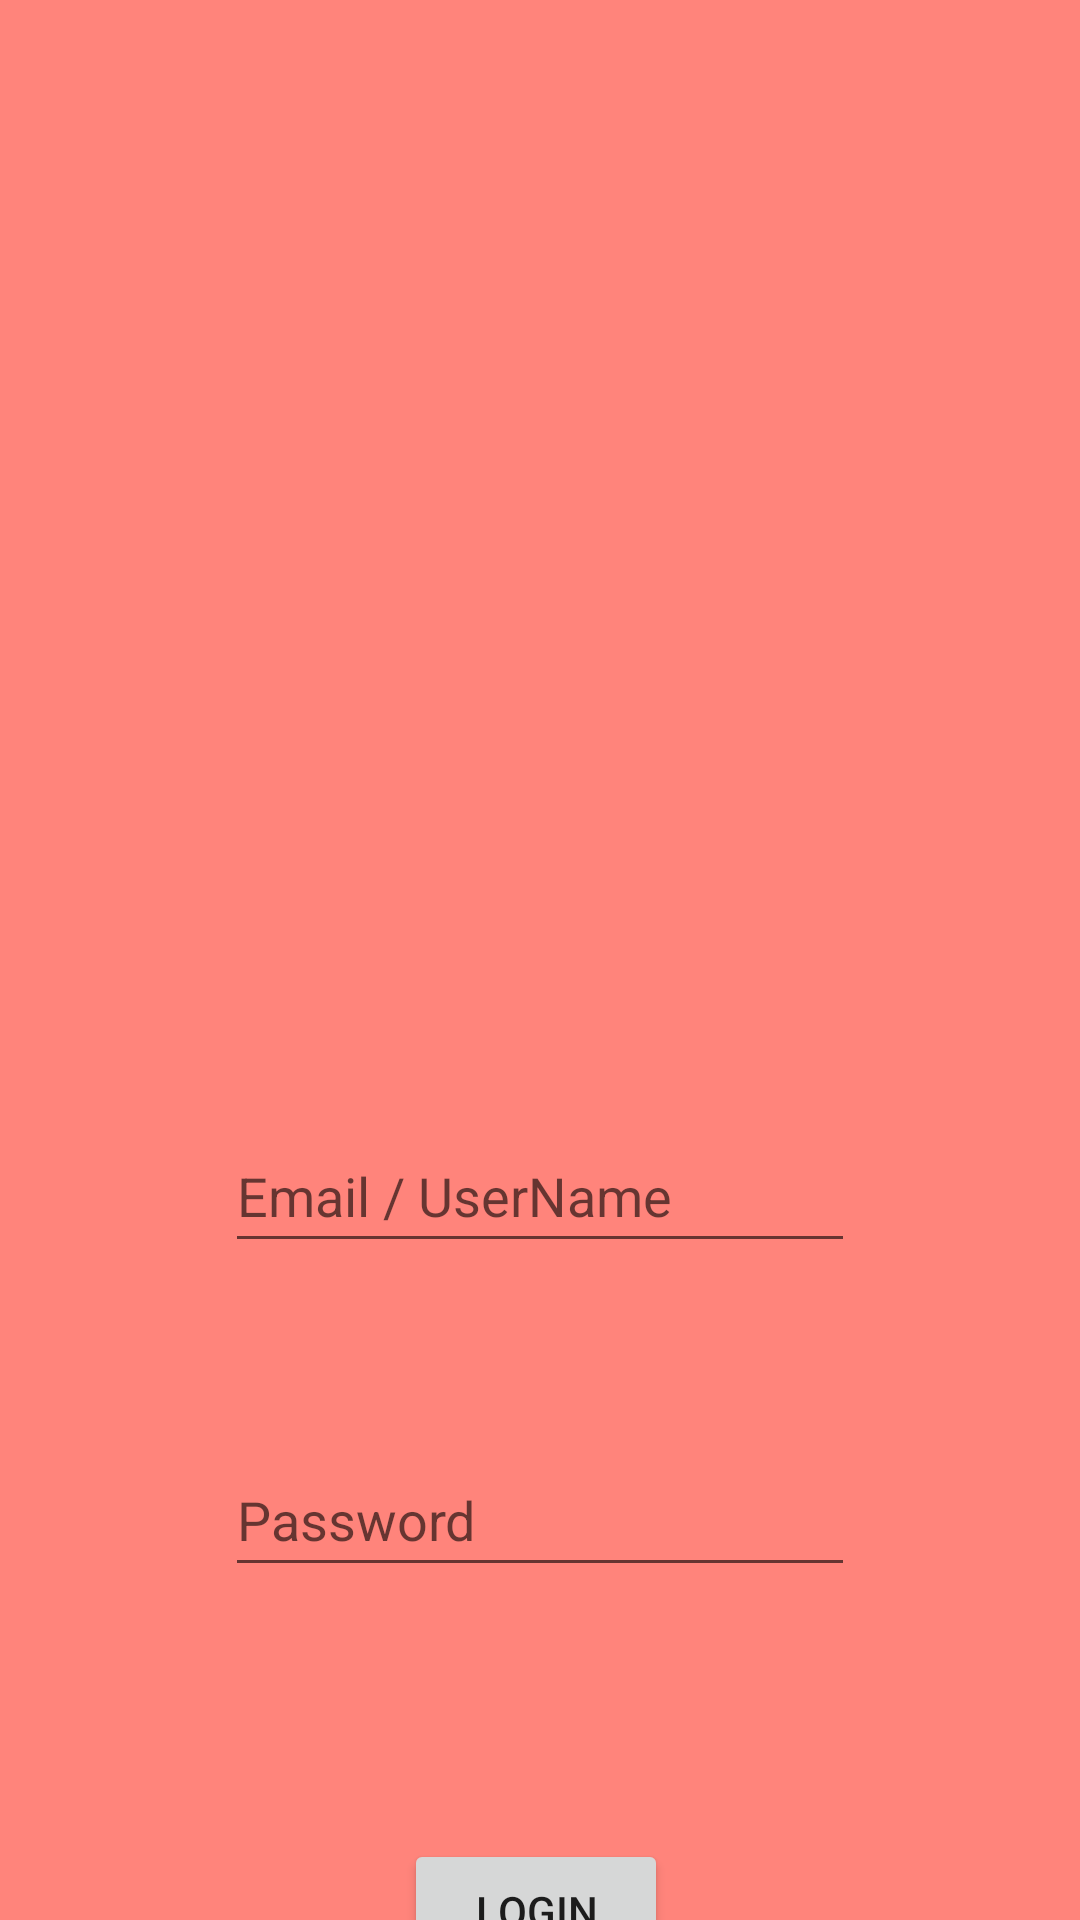

This screen was rendered from an Android layout file. Write that file and the resources it references.
<!-- AndroidManifest.xml: application theme Theme.FooDay -->
<!-- res/layout/login_layout.xml -->
<?xml version="1.0" encoding="utf-8"?>
<androidx.constraintlayout.widget.ConstraintLayout xmlns:android="http://schemas.android.com/apk/res/android"
    xmlns:app="http://schemas.android.com/apk/res-auto"
    xmlns:tools="http://schemas.android.com/tools"
    android:layout_width="match_parent"
    android:layout_height="match_parent"
    android:background="@color/light_orange">

    <ImageView
        android:id="@+id/imageView2"
        android:layout_width="275dp"
        android:layout_height="189dp"
        android:layout_marginTop="124dp"
        app:layout_constraintEnd_toEndOf="parent"
        app:layout_constraintHorizontal_bias="0.419"
        app:layout_constraintStart_toStartOf="parent"
        app:layout_constraintTop_toTopOf="parent"
        app:srcCompat="@drawable/diet" />

    <Button
        android:id="@+id/loginbtn"
        android:layout_width="wrap_content"
        android:layout_height="wrap_content"
        android:layout_marginStart="160dp"
        android:layout_marginTop="84dp"
        android:layout_marginEnd="163dp"
        android:text="@string/login"
        app:layout_constraintEnd_toEndOf="parent"
        app:layout_constraintStart_toStartOf="parent"
        app:layout_constraintTop_toBottomOf="@+id/password" />

    <EditText
        android:id="@+id/email_userName"
        android:layout_width="wrap_content"
        android:layout_height="wrap_content"
        android:layout_marginTop="60dp"
        android:ems="10"
        android:hint="@string/emailUsername"
        android:minHeight="48dp"
        app:layout_constraintEnd_toEndOf="parent"
        app:layout_constraintStart_toStartOf="parent"
        app:layout_constraintTop_toBottomOf="@+id/imageView2" />

    <EditText
        android:id="@+id/password"
        android:layout_width="wrap_content"
        android:layout_height="wrap_content"
        android:layout_marginTop="60dp"
        android:ems="10"
        android:hint="@string/prompt_password"
        android:minHeight="48dp"
        app:layout_constraintEnd_toEndOf="parent"
        app:layout_constraintStart_toStartOf="parent"
        app:layout_constraintTop_toBottomOf="@+id/email_userName" />

</androidx.constraintlayout.widget.ConstraintLayout>
<!-- resources referenced by this layout -->
<resources>
  <color name="light_orange">#FF847B</color>
  <string name="emailUsername">Email / UserName</string>
  <string name="login">LogIN</string>
  <string name="prompt_password">Password</string>
  <style name="Theme.FooDay" parent="Theme.MaterialComponents.DayNight.DarkActionBar">
          
          <item name="colorPrimary">@color/purple_500</item>
          <item name="colorPrimaryVariant">@color/purple_700</item>
          <item name="colorOnPrimary">@color/white</item>
          
          <item name="colorSecondary">@color/teal_200</item>
          <item name="colorSecondaryVariant">@color/teal_700</item>
          <item name="colorOnSecondary">@color/black</item>
          
          <item name="android:statusBarColor" tools:targetApi="l">?attr/colorPrimaryVariant</item>
          
      </style>
  <color name="purple_500">#FF6200EE</color>
  <color name="purple_700">#FF3700B3</color>
  <color name="white">#FFFFFFFF</color>
  <color name="teal_200">#FF03DAC5</color>
  <color name="teal_700">#FF018786</color>
  <color name="black">#FF000000</color>
</resources>
